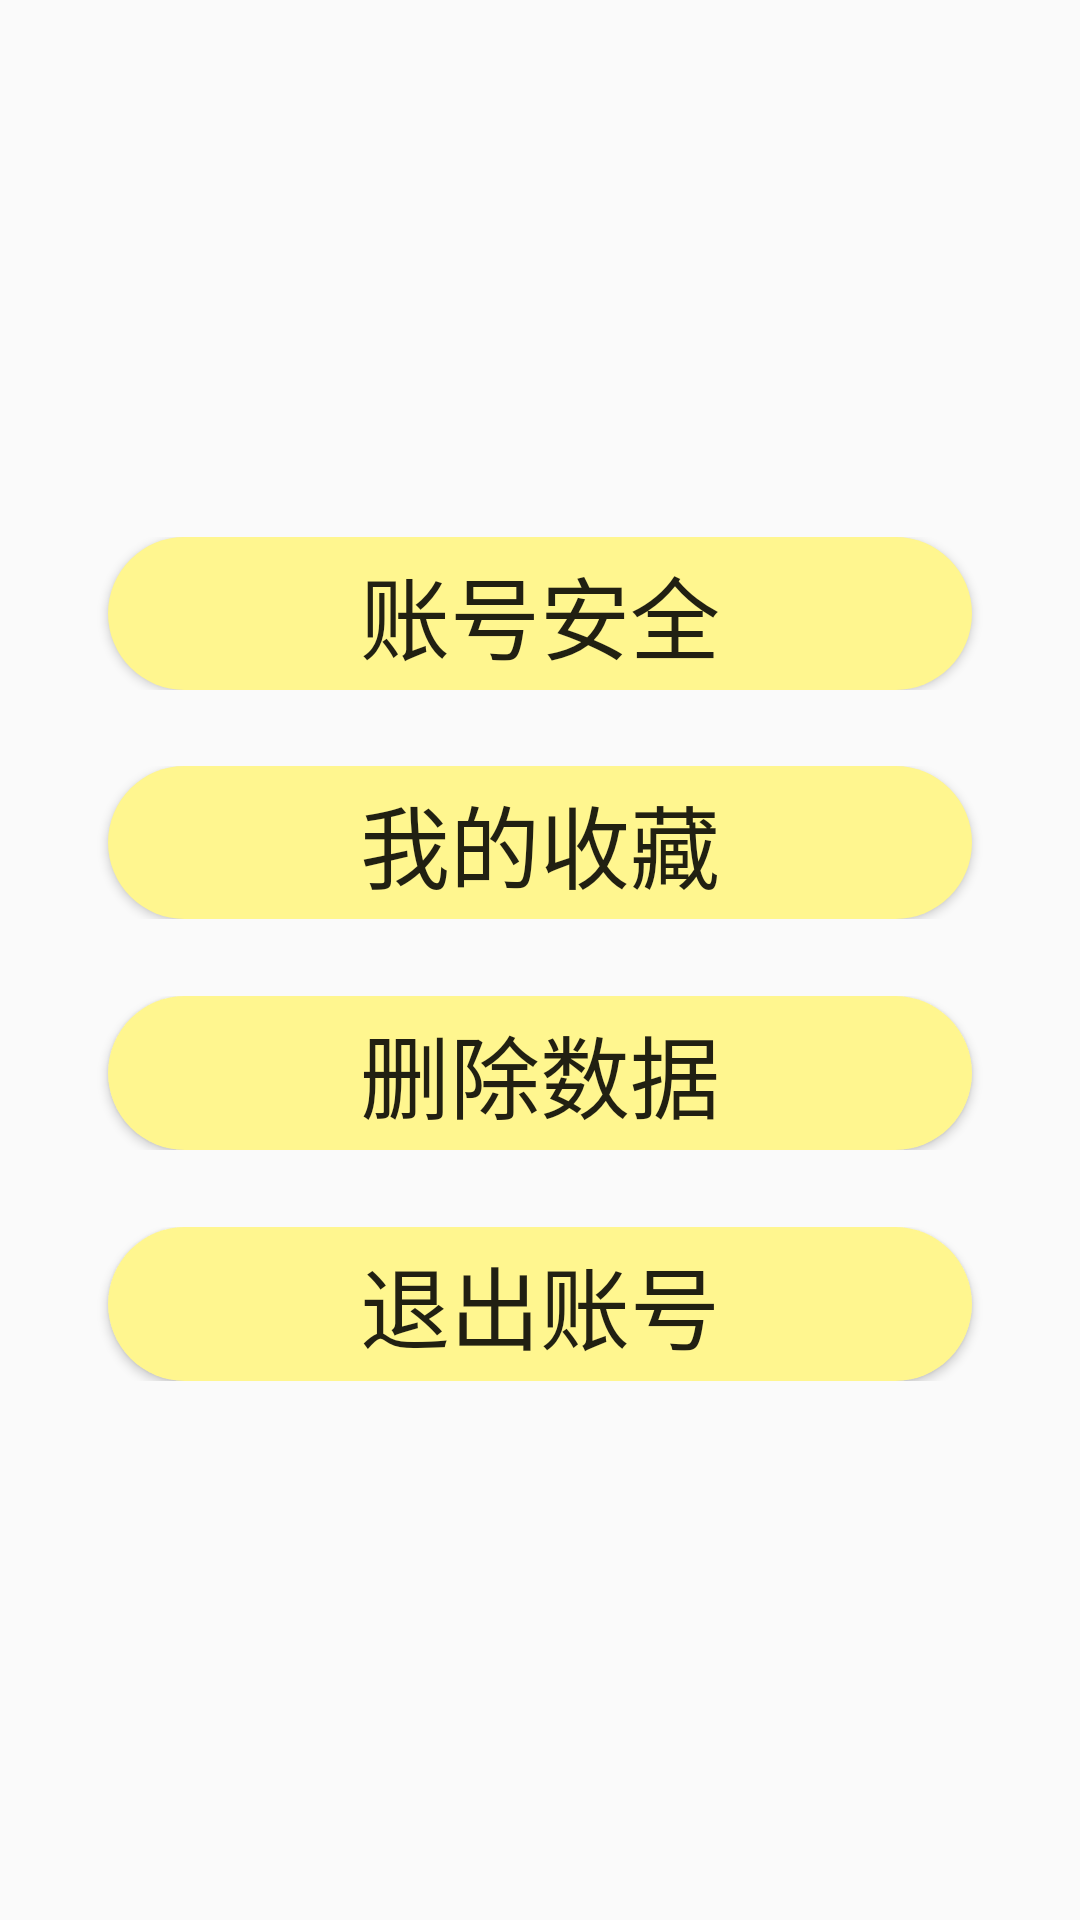

Reconstruct the res/layout file that produces this screen, plus the resources it refers to.
<!-- AndroidManifest.xml: application theme AppTheme -->
<!-- res/layout/fragment_menu.xml -->
<?xml version="1.0" encoding="utf-8"?>
<LinearLayout xmlns:android="http://schemas.android.com/apk/res/android"
    android:layout_width="match_parent"
    android:layout_height="match_parent"
    android:orientation="vertical">
    <LinearLayout
        android:layout_width="match_parent"
        android:layout_height="0dp"
        android:layout_weight="7"
        android:orientation="vertical">
        <TextView
            android:layout_width="match_parent"
            android:layout_height="0dp"
            android:layout_weight="2"/>
    </LinearLayout>
    <LinearLayout
        android:layout_width="match_parent"
        android:layout_height="0dp"
        android:layout_weight="2"
        android:orientation="horizontal">
        <TextView
            android:layout_width="0dp"
            android:layout_height="match_parent"
            android:layout_weight="1"/>
        <Button
            android:id="@+id/menu_user"
            android:layout_width="0dp"
            android:layout_height="match_parent"
            android:layout_weight="8"
            android:text="账号安全"
            android:textSize="30dp"
            android:background="@drawable/safe_button" />
        <TextView
            android:layout_width="0dp"
            android:layout_height="match_parent"
            android:layout_weight="1"/>
    </LinearLayout>
    <TextView
        android:layout_width="match_parent"
        android:layout_height="0dp"
        android:layout_weight="1"/>
    <LinearLayout
        android:layout_width="match_parent"
        android:layout_height="0dp"
        android:layout_weight="2"
        android:orientation="horizontal">
        <TextView
            android:layout_width="0dp"
            android:layout_height="match_parent"
            android:layout_weight="1"/>
        <Button
            android:id="@+id/menu_collect"
            android:layout_width="0dp"
            android:layout_height="match_parent"
            android:layout_weight="8"
            android:text="我的收藏"
            android:textSize="30dp"
            android:background="@drawable/safe_button" />
        <TextView
            android:layout_width="0dp"
            android:layout_height="match_parent"
            android:layout_weight="1"/>
    </LinearLayout>

    <TextView
        android:layout_width="match_parent"
        android:layout_height="0dp"
        android:layout_weight="1"/>
    <LinearLayout
        android:layout_width="match_parent"
        android:layout_height="0dp"
        android:layout_weight="2"
        android:orientation="horizontal">
        <TextView
            android:layout_width="0dp"
            android:layout_height="match_parent"
            android:layout_weight="1"/>
        <Button
            android:id="@+id/menu_data_manage"
            android:layout_width="0dp"
            android:layout_height="match_parent"
            android:layout_weight="8"
            android:text="删除数据"
            android:textSize="30dp"
            android:background="@drawable/safe_button" />
        <TextView
            android:layout_width="0dp"
            android:layout_height="match_parent"
            android:layout_weight="1"/>
    </LinearLayout>
    <TextView
        android:layout_width="match_parent"
        android:layout_height="0dp"
        android:layout_weight="1"/>
    <LinearLayout
        android:layout_width="match_parent"
        android:layout_height="0dp"
        android:layout_weight="2"
        android:orientation="horizontal">
        <TextView
            android:layout_width="0dp"
            android:layout_height="match_parent"
            android:layout_weight="1"/>
        <Button
            android:id="@+id/menu_dropout"
            android:layout_width="0dp"
            android:layout_height="match_parent"
            android:layout_weight="8"
            android:text="退出账号"
            android:textSize="30dp"
            android:background="@drawable/safe_button" />
        <TextView
            android:layout_width="0dp"
            android:layout_height="match_parent"
            android:layout_weight="1"/>
    </LinearLayout>

    <TextView
        android:layout_width="match_parent"
        android:layout_height="0dp"
        android:layout_weight="7"/>

</LinearLayout>
<!-- resources referenced by this layout -->
<resources>
  <!-- drawable safe_button (drawable) -->
  <selector xmlns:android="http://schemas.android.com/apk/res/android">
  
      <item android:drawable="@drawable/otherbutton" android:state_pressed="true"/>
      <item android:drawable="@drawable/home_button" android:state_pressed="false"/>
  
  </selector>
  <style name="AppTheme" parent="Theme.AppCompat.Light.DarkActionBar">
          
          <item name="colorPrimary">@color/colorPrimary</item>
          <item name="colorPrimaryDark">@color/colorPrimaryDark</item>
          <item name="colorAccent">@color/colorAccent</item>
      </style>
  <!-- drawable otherbutton (drawable) -->
  <?xml version="1.0" encoding="utf-8"?>
  <shape xmlns:android="http://schemas.android.com/apk/res/android"
      android:shape="rectangle" >
  
      
      <solid android:color="#40E0D0" />
  
      
      
      <corners android:radius="30dip" />
  
  </shape>
  <!-- drawable home_button (drawable) -->
  <?xml version="1.0" encoding="utf-8"?>
  <shape xmlns:android="http://schemas.android.com/apk/res/android"
      android:shape="rectangle" >
  
      
      <solid android:color="#FFF68F" />
  
      
      
      <corners android:radius="30dip" />
  
  </shape>
  <!-- not gathered from this repository: default colours our renderer supplied (Android Studio template values) -->
  <color name="colorPrimary">#FF6200EE</color>
  <color name="colorPrimaryDark">#FF3700B3</color>
  <color name="colorAccent">#FF03DAC5</color>
</resources>
